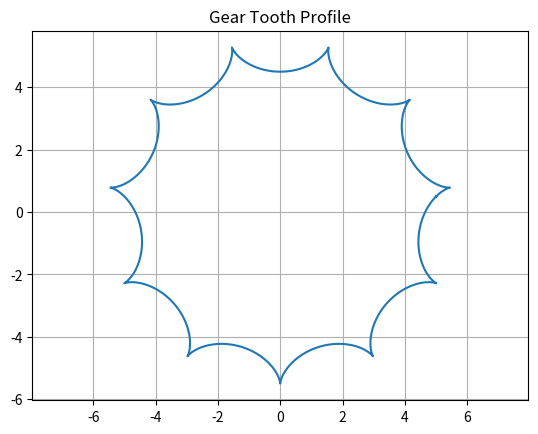

Source code (Python):
"""
[redacted]
[redacted]
[redacted]
Description: Generates a circular gear tooth profile using parametric equations.
"""

import numpy as np
import matplotlib.pyplot as plt

theta = np.linspace(0, 2 * np.pi, 500)
r = 5  # base circle radius
x = r * np.cos(theta) + 0.5 * np.sin(10 * theta)
y = r * np.sin(theta) + 0.5 * np.cos(10 * theta)

plt.plot(x, y)
plt.title("Gear Tooth Profile")
plt.axis("equal")
plt.grid(True)
plt.show()
